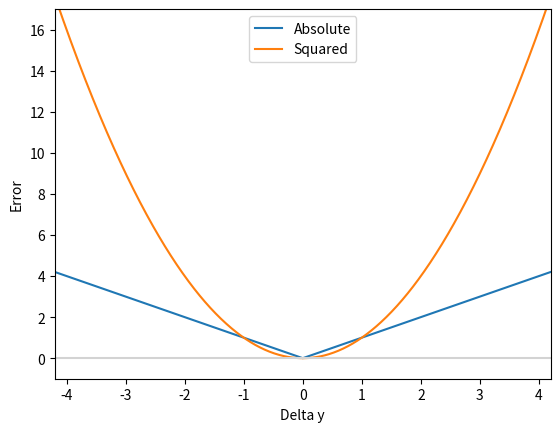
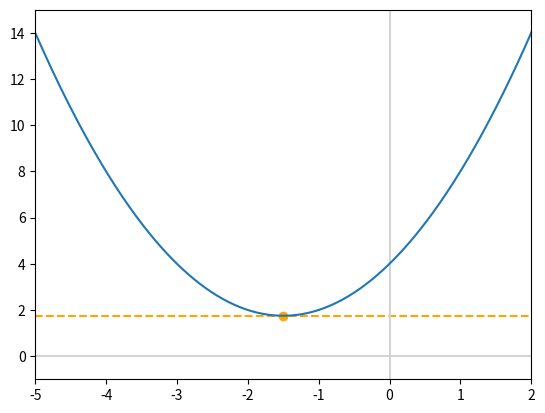
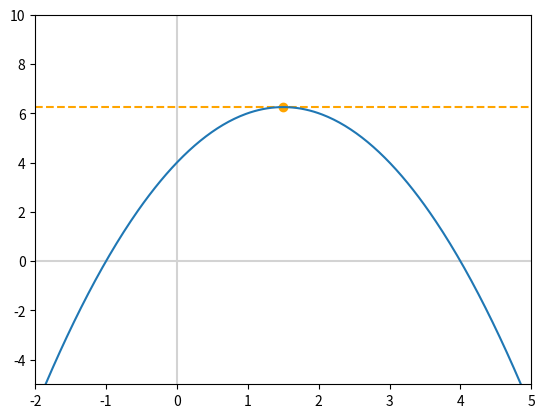
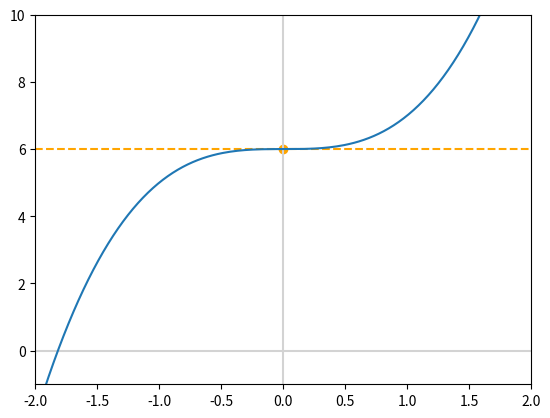

These figures' Python source, in order:
# -*- coding: utf-8 -*-
# Auto-generated from '8-optimization.ipynb' on 2025-08-08T15:22:58
# Source: code cells extracted; markdown preserved as comments.

# %% [markdown]
# <a href="https://colab.research.google.com/<link-removed>" target="_parent"><img src="https://colab.research.google.com/<link-removed>" alt="Open In Colab"/></a>

# %% [markdown]
# # Optimization

# %% [markdown]
# This class, *Optimization*, is the eighth of eight classes in the *Machine Learning Foundations* series. It builds upon the material from each of the other classes in the series -- on linear algebra, calculus, probability, statistics, and algorithms -- in order to provide a detailed introduction to training machine learning models. 
# 
# Through the measured exposition of theory paired with interactive examples, you’ll develop a working understanding of all of the essential theory behind the ubiquitous gradient descent approach to optimization as well as how to apply it yourself — both at a granular, matrix operations level and a quick, abstract level — with TensorFlow and PyTorch. You’ll also learn about the latest optimizers, such as Adam and Nadam, that are widely-used for training deep neural networks. 
# 
# Over the course of studying this topic, you'll:
# 
# * Discover how the statistical and machine learning approaches to optimization differ, and why you would select one or the other for a given problem you’re solving.
# * Understand exactly how the extremely versatile (stochastic) gradient descent optimization algorithm works, including how to apply it
# * Get acquainted with the “fancy” optimizers that are available for advanced machine learning approaches (e.g., deep learning) and when you should consider using them.
# 
# Note that this Jupyter notebook is not intended to stand alone. It is the companion code to a lecture or to videos from Jon Krohn's [Machine Learning Foundations](https://github.com/jonkrohn/ML-foundations) series, which offer detail on the following:
# 
# *Segment 1: The Machine Learning Approach to Optimization*
# 
# * The Statistical Approach to Regression: Ordinary Least Squares
# * When Statistical Approaches to Optimization Break Down
# * The Machine Learning Solution 
# 
# *Segment 2: Gradient Descent*
# 
# * Objective Functions
# * Cost / Loss / Error Functions
# * Minimizing Cost with Gradient Descent
# * Learning Rate
# * Critical Points, incl. Saddle Points
# * Gradient Descent from Scratch with PyTorch
# * The Global Minimum and Local Minima
# * Mini-Batches and Stochastic Gradient Descent (SGD)
# * Learning Rate Scheduling
# * Maximizing Reward with Gradient Ascent
# 
# *Segment 3: Fancy Deep Learning Optimizers*
# 
# * A Layer of Artificial Neurons in PyTorch
# * Jacobian Matrices
# * Hessian Matrices and Second-Order Optimization
# * Momentum
# * Nesterov Momentum
# * AdaGrad
# * AdaDelta 
# * RMSProp
# * Adam 
# * Nadam
# * Training a Deep Neural Net
# * Resources for Further Study

# In [18]
import numpy as np
import matplotlib.pyplot as plt

# %% [markdown]
# ## Segment 1: Optimization Approaches

# %% [markdown]
# Refer to the slides and the *Ordinary Least Squares* section of the [*Intro to Stats* notebook](https://github.com/jonkrohn/ML-foundations/blob/master/notebooks/6-statistics.ipynb).

# %% [markdown]
# ## Segment 2: Gradient Descent

# %% [markdown]
# ### Cost Functions

# %% [markdown]
# Fundamentally, for some instance $i$, we'd like to quantify the difference between the "correct" target model output $y_i$ and the model's predicted output $\hat{y}_i$. A first idea might be to take the simple difference: $$\Delta y_i = \hat{y}_i - y_i$$

# %% [markdown]
# For computational efficiency (we'll explore this later in the segment), in ML we seldom consider the cost associated with a single instance $i$. Instead, we typically consider several instances simultaneously, in which case calculating the simple difference is largely  ineffective because positive and negative $\Delta y_i$ values cancel out. E.g., consider a situation where: 
# 
# * $\Delta y_1 = \hat{y}_1 - y_1$ = 7 - 2 = 5
# * $\Delta y_2 = \hat{y}_2 - y_2$ = 3 - 8 = -5
# 
# On an individual-instance basis, there are differences between the predicted and target outputs, indicating the model could be improved. Despite this, the total cost ($\Sigma \Delta y_i = \Delta y_1 + \Delta y_2 = 5-5$) is zero and therefore the mean cost ($\frac{\Sigma{\Delta y_i}}{n} = \frac{0}{2}$) is also zero, erroneously implying a perfect model fit.

# %% [markdown]
# #### Mean Absolute Error

# %% [markdown]
# A straightforward resolution to the simple-difference shortcoming is to take the absolute value of the difference. I.e., using the same contrived values as above: 
# 
# * $|\Delta y_1| = |\hat{y}_1 - y_1|$ = |7 - 2| = 5
# * $|\Delta y_2| = |\hat{y}_2 - y_2|$ = |3 - 8| = 5
# 
# In this case:
# 
# * The total error is ten: $\Sigma |\Delta y_i| = |\Delta y_1| + |\Delta y_2| = 5+5$ 
# * The **mean absolute error** (MAE) is five: $\frac{\Sigma{|\Delta y_i}|}{n} = \frac{10}{2}$

# %% [markdown]
# #### Mean Squared Error

# %% [markdown]
# While MAE satisfactorily quantifies cost across multiple instances, for reasons we'll numerate in a moment, it is much more common in ML to use **mean *squared* error** (MSE). 
# 
# Let's use the contrived values again to show how MSE is calculated. As covered in [*Calculus II*](https://github.com/jonkrohn/ML-foundations/blob/master/notebooks/4-calculus-ii.ipynb), the individual-instance variant of MSE is *squared error* or *quadratic cost*, which -- as with absolute error -- dictates that the cost for each instance $i$ must be $\geq 0$: 
# 
# * $(\hat{y}_1 - y_1)^2 = (7 - 2)^2 = 5^2 = 25$
# * $(\hat{y}_2 - y_2)^2 = (3 - 8)^2 = (-5)^2 = 25$
# 
# As suggested by its name, MSE is the average: $$C = \frac{1}{n} \sum_{i=1}^n (\hat{y_i}-y_i)^2 = \frac{1}{2} (25 + 25) = \frac{50}{2} = 25 $$
# 
# Since cost for each instance $i$ must be $\geq 0$, MSE (as with MAE) must therefore also be $\geq 0$. In addition: 
# 
# 1. The partial derivative of the MSE $C$ can be efficiently computed w.r.t. model parameters, providing a *gradient* of cost, $\nabla C$ (the primary focus of [*Calculus II*](https://github.com/jonkrohn/ML-foundations/blob/master/notebooks/4-calculus-ii.ipynb) is deriving $\nabla C$). Adjusting model parameters, we can *descend* $\nabla C$ and thereby minimize $C$ (the mechanics of which are the primary focus of *Optimization*).
# 2. Compared to MAE, MSE is relatively tolerant of small $\Delta y_i$ and intolerant of large $\Delta y_i$, a characteristic that tends to lead to better-fitting models.

# In [19]
delta_y = np.linspace(-5, 5, 1000)

# In [20]
abs_error = np.abs(delta_y)

# In [21]
sq_error = delta_y**2

# In [22]
fig, ax = plt.subplots()

plt.plot(delta_y, abs_error)
plt.plot(delta_y, sq_error)
ax.axhline(c='lightgray')

plt.xlabel('Delta y')
plt.ylabel('Error')

ax.set_xlim(-4.2, 4.2)
ax.set_ylim(-1, 17)
_ = ax.legend(['Absolute', 'Squared'])

# %% [markdown]
# There are other cost functions out there (e.g., [cross-entropy cost](https://github.com/the-deep-learners/deep-learning-illustrated/blob/master/notebooks/cross_entropy_cost.ipynb) is the typical choice for a deep learning classifier), but since MSE is the most common, including being the default option for regression models, it will be our focus for the remainder of *ML Foundations*.

# %% [markdown]
# **Return to slides here.**

# %% [markdown]
# ### Minimizing Cost with Gradient Descent

# %% [markdown]
# Refer to the slides and the [*Gradient Descent from Scratch* notebook](https://github.com/jonkrohn/ML-foundations/blob/master/notebooks/gradient-descent-from-scratch.ipynb).

# %% [markdown]
# ### Critical Points

# %% [markdown]
# #### Minimum

# In [23]
x = np.linspace(-10, 10, 1000)

# %% [markdown]
# If $y = x^2 + 3x + 4$...

# In [24]
y_min = x**2 + 3*x + 4

# %% [markdown]
# ...then $y' = 2x + 3$. 
# 
# Critical point is located where $y' = 0$, so where $2x + 3 = 0$.
# 
# Rearranging to solve for $x$:
# $$2x = -3$$
# $$x = \frac{-3}{2} = -1.5$$
# 
# At which point, $y = x^2 + 3x + 4 = (-1.5)^2 + 3(-1.5) + 4 = 1.75$
# 
# Thus, the critical point is located at (-1.5, 1.75).

# In [25]
fig, ax = plt.subplots()

plt.scatter(-1.5, 1.75, c='orange')
plt.axhline(y=1.75, c='orange', linestyle='--')

plt.axvline(x=0, c='lightgray')
plt.axhline(y=0, c='lightgray')

ax.set_xlim(-5, 2)
ax.set_ylim(-1, 15)

_ = ax.plot(x, y_min)

# %% [markdown]
# #### Maximum

# %% [markdown]
# If $y = -x^2 + 3x + 4$...

# In [26]
y_max = -x**2 + 3*x + 4

# %% [markdown]
# ...then $y' = -2x + 3$. 
# 
# Critical point is located where $y' = 0$, so where $-2x + 3 = 0$.
# 
# Rearranging to solve for $x$:
# $$-2x = -3$$
# $$x = \frac{-3}{-2} = 1.5$$
# 
# At which point, $y = -x^2 + 3x + 4 = -(1.5)^2 + 3(1.5) + 4 = 6.25$
# 
# Thus, the critical point is located at (1.5, 6.25).

# In [27]
fig, ax = plt.subplots()

plt.scatter(1.5, 6.25, c='orange')
plt.axhline(y=6.25, c='orange', linestyle='--')

plt.axvline(x=0, c='lightgray')
plt.axhline(y=0, c='lightgray')

ax.set_xlim(-2, 5)
ax.set_ylim(-5, 10)

_ = ax.plot(x, y_max)

# %% [markdown]
# #### Saddle point

# %% [markdown]
# If $y = x^3 + 6$...

# In [28]
y_sp = x**3 + 6

# %% [markdown]
# ...then $y' = 3x^2$. 
# 
# Critical point is located where $y' = 0$, so where $3x^2 = 0$.
# 
# Rearranging to solve for $x$:
# $$x^2 = \frac{0}{3} = 0$$
# $$x = \sqrt{0} = 0$$
# 
# At which point, $y = x^3 + 6 = (0)^3 + 6 = 6$
# 
# Thus, the critical point is located at (0, 6).

# In [29]
fig, ax = plt.subplots()

plt.scatter(0, 6, c='orange')
plt.axhline(y=6, c='orange', linestyle='--')

plt.axvline(x=0, c='lightgray')
plt.axhline(y=0, c='lightgray')

ax.set_xlim(-2, 2)
ax.set_ylim(-1, 10)

_ = ax.plot(x, y_sp)

# %% [markdown]
# **Return to slides here.**

# %% [markdown]
# ### Stochastic Gradient Descent

# %% [markdown]
# Refer to the slides and the [*SGD from Scratch* notebook](https://github.com/jonkrohn/ML-foundations/blob/master/notebooks/SGD-from-scratch.ipynb).

# %% [markdown]
# ### Learning Rate Scheduling

# %% [markdown]
# Refer to the slides and the [*Learning Rate Scheduling* notebook](https://github.com/jonkrohn/ML-foundations/blob/master/notebooks/learning-rate-scheduling.ipynb).

# %% [markdown]
# ## Segment 3: Fancy Deep Learning Optimizers

# %% [markdown]
# ### Jacobian and Hessian Matrices

# %% [markdown]
# A *gradient* holds the partial derivatives of a function with vector input and scalar output. That is, $\boldsymbol{f}: \mathbb{R}^n \rightarrow \mathbb{R}$.

# %% [markdown]
# A **Jacobian matrix** holds the partial derivatives of a function with vector input *and vector output*. That is, if $\boldsymbol{f}: \mathbb{R}^m \rightarrow \mathbb{R}^n$. 
# 
# E.g., in the [*Artificial Neurons* notebook](https://github.com/jonkrohn/ML-foundations/blob/master/notebooks/artificial-neurons.ipynb), $m = 784$ and $n = 128$. In this case: 
# * The Jacobian matrix $\boldsymbol{J}$ has 128 rows and 784 columns.
# * Each element of $\boldsymbol{J}$ contains the partial derivative of a particular output element with respect to a particular input element: $J_{i,j} = \frac{\partial}{\partial x_j} f(\boldsymbol{x})_i$

# %% [markdown]
# Note that a *generalized Jacobian* holds the partial derivatives of a function with an input tensor of any dimensionality and an output tensor of any dimensionality.

# %% [markdown]
# **Return to slides here.**

# %% [markdown]
# A **Hessian matrix** is the Jacobian matrix of the gradient. Its elements hold all of the possible second derivatives of some function $f(\boldsymbol{x})$: 
# $$ \boldsymbol{H}(f)(\boldsymbol{x})_{i,j} = \frac{\partial^2}{\partial x_i \partial x_j} f(\boldsymbol{x}) $$

# %% [markdown]
# Otherwise, refer to the slides and the following notebooks: 
# 
# * [*Artificial Neurons*](https://github.com/jonkrohn/ML-foundations/blob/master/notebooks/artificial-neurons.ipynb)
# * [*Deep Net in TensorFlow* (1.x)](https://github.com/the-deep-learners/TensorFlow-LiveLessons/blob/master/notebooks/deep_net_in_tensorflow.ipynb)
# * [*Deep Convolutional Net in TensorFlow* (1.x)](https://github.com/the-deep-learners/TensorFlow-LiveLessons/blob/master/notebooks/lenet_in_tensorflow.ipynb)
# * [*Deep Convolutional Net in TensorFlow* (2.x, with Keras)](https://github.com/jonkrohn/DLTFpT/blob/master/notebooks/lenet_in_tensorflow.ipynb)
# * [*Deep Net in PyTorch*](https://github.com/jonkrohn/DLTFpT/blob/master/notebooks/deep_net_in_pytorch.ipynb)

